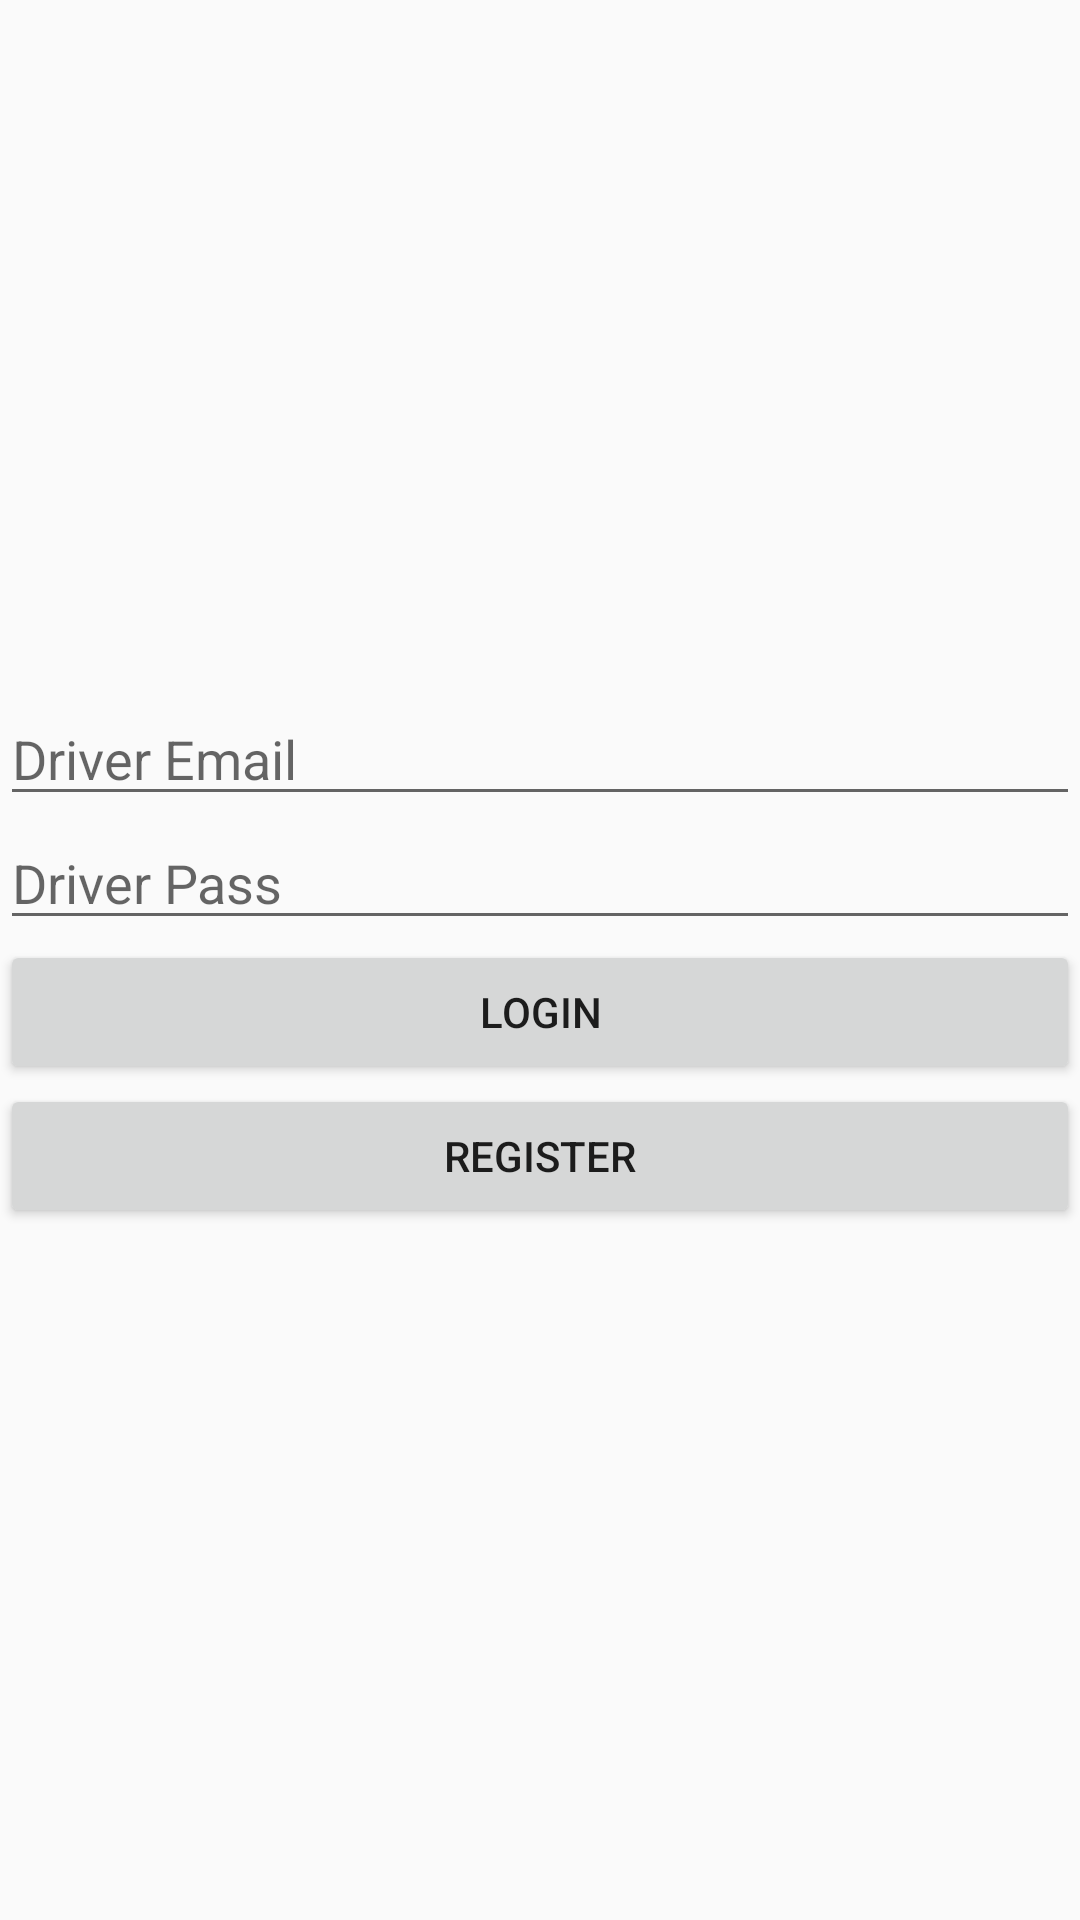

Layout XML and referenced resources for this Android screen:
<!-- AndroidManifest.xml: application theme AppTheme -->
<!-- res/layout/activity_login.xml -->
<?xml version="1.0" encoding="utf-8"?>
<LinearLayout xmlns:android="http://schemas.android.com/apk/res/android"
    xmlns:app="http://schemas.android.com/apk/res-auto"
    xmlns:tools="http://schemas.android.com/tools"
    android:layout_width="match_parent"
    android:layout_height="match_parent"
    android:orientation="vertical"
    android:gravity="center"
    tools:context=".LoginActivity">


        <EditText
            android:id="@+id/name"
            android:layout_width="match_parent"
            android:layout_height="wrap_content"
            android:hint="Driver Email"
            android:inputType="textEmailAddress"/>
        <EditText
            android:id="@+id/pass"
            android:layout_width="match_parent"
            android:layout_height="wrap_content"
            android:hint="Driver Pass"
            android:inputType="textPassword"/>
        <Button
            android:id="@+id/login"
            android:layout_width="match_parent"
            android:layout_height="wrap_content"
            android:text="Login"/>
        <Button
            android:id="@+id/register"
            android:layout_width="match_parent"
            android:layout_height="wrap_content"
            android:text="Register"/>

</LinearLayout>
<!-- resources referenced by this layout -->
<resources>
  <style name="AppTheme" parent="Theme.AppCompat.Light.DarkActionBar">
          
          <item name="colorPrimary">@color/colorPrimary</item>
          <item name="colorPrimaryDark">@color/colorPrimaryDark</item>
          <item name="colorAccent">@color/colorAccent</item>
      </style>
  <!-- not gathered from this repository: default colours our renderer supplied (Android Studio template values) -->
  <color name="colorPrimary">#FF6200EE</color>
  <color name="colorPrimaryDark">#FF3700B3</color>
  <color name="colorAccent">#FF03DAC5</color>
</resources>
